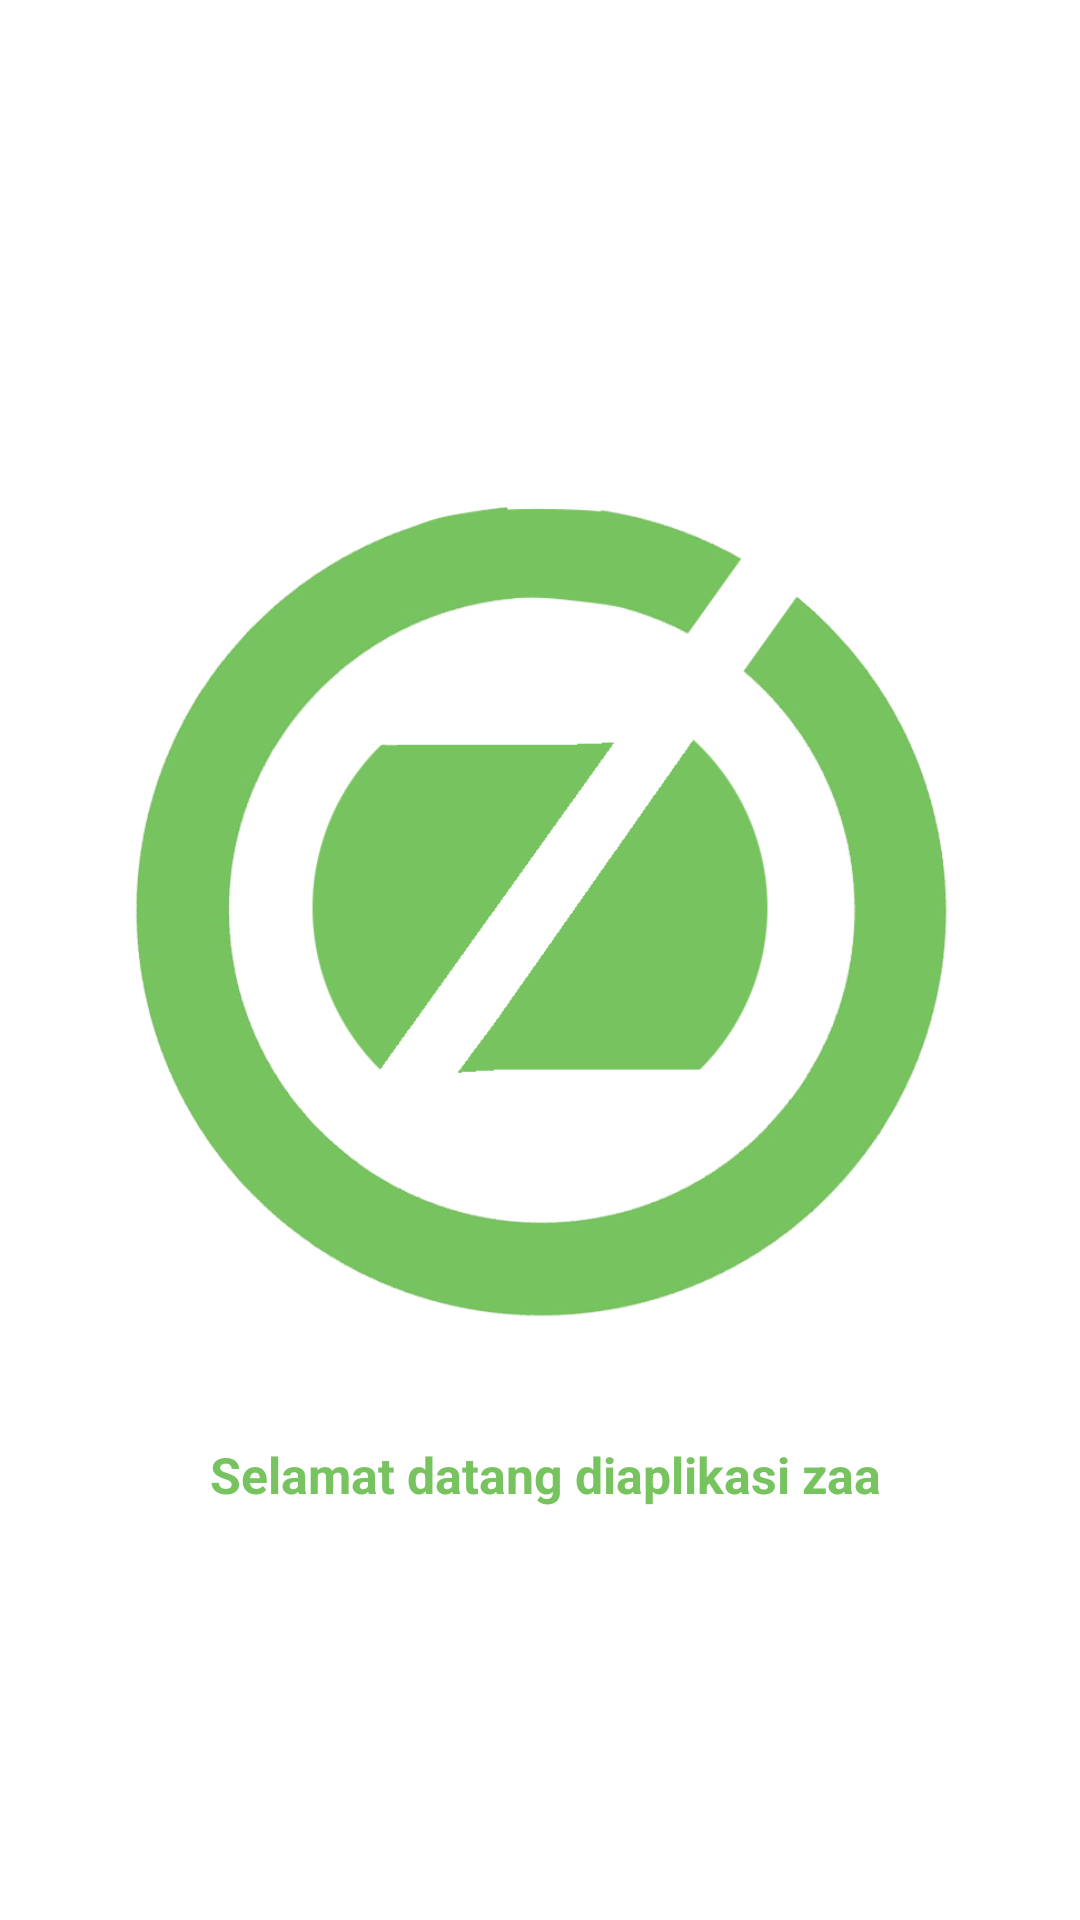

Layout XML and referenced resources for this Android screen:
<!-- AndroidManifest.xml: application theme Theme.UangKas -->
<!-- res/layout/activity_splash_screen.xml -->
<?xml version="1.0" encoding="utf-8"?>
<androidx.appcompat.widget.LinearLayoutCompat xmlns:android="http://schemas.android.com/apk/res/android"
    xmlns:app="http://schemas.android.com/apk/res-auto"
    xmlns:tools="http://schemas.android.com/tools"
    android:layout_width="match_parent"
    android:layout_height="match_parent"
    android:orientation="vertical"
    tools:context=".SplashScreen">

    <androidx.appcompat.widget.AppCompatImageView
        android:layout_width="match_parent"
        android:layout_height="600dp"
        android:src="@drawable/splashscreen"/>

        <androidx.appcompat.widget.AppCompatTextView
            android:layout_width="270dp"
            android:layout_height="wrap_content"
            android:layout_marginLeft="70dp"
            android:layout_marginTop="-120dp"
            android:textStyle="bold"
            android:textColor="#77c35f"
            android:textSize="50px"
            android:text="Selamat datang diaplikasi zaa"
            />


</androidx.appcompat.widget.LinearLayoutCompat>
<!-- resources referenced by this layout -->
<resources>
  <!-- drawable splashscreen: png bitmap (drawable, 597221 bytes) -->
  <style name="Theme.UangKas" parent="Theme.MaterialComponents.DayNight.DarkActionBar">
          
          <item name="colorPrimary">@color/purple_500</item>
          <item name="colorPrimaryVariant">@color/purple_700</item>
          <item name="colorOnPrimary">@color/white</item>
          
          <item name="colorSecondary">@color/teal_200</item>
          <item name="colorSecondaryVariant">@color/teal_700</item>
          <item name="colorOnSecondary">@color/black</item>
          
          <item name="android:statusBarColor" tools:targetApi="l">?attr/colorPrimaryVariant</item>
          
      </style>
  <!-- not gathered from this repository: default colours our renderer supplied (Android Studio template values) -->
  <color name="purple_500">#FF6200EE</color>
  <color name="purple_700">#FF3700B3</color>
  <color name="teal_200">#FF03DAC5</color>
  <color name="teal_700">#FF018786</color>
  <color name="black">#FF000000</color>
  <color name="white">#FFFFFFFF</color>
</resources>
